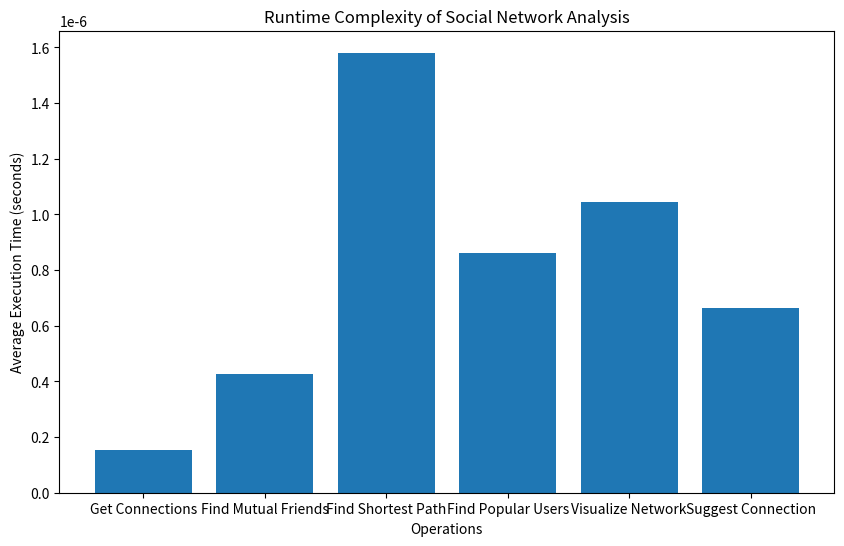

This chart was generated by the following Python code:
import heapq
import time
import matplotlib.pyplot as plt

class Graph:
    def __init__(self):
        self.graph = {}

    def add_node(self, node):
        self.graph[node] = []

    def add_edge(self, node1, node2):
        self.graph[node1].append(node2)
        self.graph[node2].append(node1)

    def remove_node(self, node):
        del self.graph[node]
        for key in self.graph:
            self.graph[key] = [x for x in self.graph[key] if x != node]

    def remove_edge(self, node1, node2):
        self.graph[node1] = [x for x in self.graph[node1] if x != node2]
        self.graph[node2] = [x for x in self.graph[node2] if x != node1]

    def get_connections(self, node):
        return self.graph[node]

    def mutual_friends(self, node1, node2):
        friends1 = set(self.graph[node1])
        friends2 = set(self.graph[node2])
        return friends1.intersection(friends2)

    def shortest_path(self, node1, node2):
        visited = set()
        queue = PriorityQueue()
        queue.insert(0, [node1])  # Insert initial path with priority 0
        if node1 == node2:
            return [node1]
        while not queue.is_empty():
            path = queue.pop()
            current_node = path[-1]
            if current_node not in visited:
                neighbors = self.graph[current_node]
                for neighbor in neighbors:
                    new_path = list(path)
                    new_path.append(neighbor)
                    priority = len(new_path)  # Use path length as priority
                    queue.insert(priority, new_path)
                    if neighbor == node2:
                        return new_path
                visited.add(current_node)
        return []

    def popular_users(self):
        users = {}
        for node in self.graph:
            users[node] = len(self.graph[node])
        popular = [k for k, v in sorted(users.items(), key=lambda item: item[1], reverse=True)]
        return popular

    def visualize_network(self):
        for node, connections in self.graph.items():
            print(f"{node} is connected to: {', '.join(connections)}")


class HashTable:
    def __init__(self):
        self.table = {}

    def insert(self, key, value):
        self.table[key] = value

    def get(self, key):
        return self.table.get(key)

    def remove(self, key):
        if key in self.table:
            del self.table[key]


class PriorityQueue:
    def __init__(self):
        self.heap = []
        self.index = 0

    def insert(self, priority, item):
        heapq.heappush(self.heap, (priority, self.index, item))
        self.index += 1

    def pop(self):
        return heapq.heappop(self.heap)[-1]

    def is_empty(self):
        return len(self.heap) == 0


class DisjointSets:
    def __init__(self):
        self.sets = {}

    def make_set(self, item):
        self.sets[item] = item

    def find(self, item):
        if self.sets[item] != item:
            self.sets[item] = self.find(self.sets[item])
        return self.sets[item]

    def union(self, item1, item2):
        root1 = self.find(item1)
        root2 = self.find(item2)
        self.sets[root2] = root1


class SocialNetworkAnalysis:
    def __init__(self):
        self.graph = Graph()
        self.hashtable = HashTable()
        self.priorityqueue = PriorityQueue()
        self.disjointsets = DisjointSets()

    def add_user(self, node, user_info):
        self.graph.add_node(node)
        self.hashtable.insert(node, user_info)

    def add_connection(self, node1, node2):
        if node1 not in self.graph.graph or node2 not in self.graph.graph:
            print("One or both of the user nodes does not exist.")
            return
        self.graph.add_edge(node1, node2)

    def remove_user(self, node):
        if node not in self.graph.graph:
            print("The user node does not exist.")
            return
        self.graph.remove_node(node)
        self.hashtable.remove(node)

    def remove_connection(self, node1, node2):
        if node1 not in self.graph.graph or node2 not in self.graph.graph:
            print("One or both of the user nodes does not exist.")
            return
        self.graph.remove_edge(node1, node2)

    def get_user_info(self, node):
        if node not in self.graph.graph:
            print("The user node does not exist.")
            return
        return self.hashtable.get(node)

    def get_connections(self, node):
        if node not in self.graph.graph:
            print("The user node does not exist.")
            return
        return self.graph.get_connections(node)

    def find_mutual_friends(self, node1, node2):
        if node1 not in self.graph.graph or node2 not in self.graph.graph:
            print("One or both of the user nodes does not exist.")
            return -1
        return self.graph.mutual_friends(node1, node2)

    def find_shortest_path(self, node1, node2):
        if node1 not in self.graph.graph or node2 not in self.graph.graph:
            print("One or both of the user nodes does not exist.")
            return -1
        return self.graph.shortest_path(node1, node2)

    def find_popular_users(self):
        return self.graph.popular_users()

    def visualize_network(self):
        self.graph.visualize_network()

    def suggest_connection(self):
        users = list(self.graph.graph.keys())
        num_users = len(users)
        for i in range(num_users - 1):
            for j in range(i + 1, num_users):
                user1 = users[i]
                user2 = users[j]
                if not self.graph.get_connections(user1) and not self.graph.get_connections(user2):
                    mutual_friends = self.find_mutual_friends(user1, user2)
                    if mutual_friends:
                        return user1, user2, mutual_friends
        return None

    def run_social_network_analysis(self):
        social_network = SocialNetworkAnalysis()

        social_network.add_user("Alice", "2")
        social_network.add_user("Bob", "2")
        social_network.add_user("Charlie", "2")

        social_network.add_connection("Alice", "Bob")
        social_network.add_connection("Bob", "Charlie")

        execution_times = []

        for _ in range(10000):
            start_time = time.time()
            connections = social_network.get_connections("Bob")
            end_time = time.time()
            execution_time = end_time - start_time
            execution_times.append(execution_time)

        avg_execution_time_connections = sum(execution_times) / len(execution_times)
        print("Average execution time for getting connections:", avg_execution_time_connections)

        execution_times = []

        for _ in range(10000):
            start_time = time.time()
            mutual_friends = social_network.find_mutual_friends("Alice", "Charlie")
            end_time = time.time()
            execution_time = end_time - start_time
            execution_times.append(execution_time)

        avg_execution_time_mutual_friends = sum(execution_times) / len(execution_times)
        print("Average execution time for finding mutual friends:", avg_execution_time_mutual_friends)

        execution_times = []

        for _ in range(10000):
            start_time = time.time()
            shortest_path = social_network.find_shortest_path("Alice", "Charlie")
            end_time = time.time()
            execution_time = end_time - start_time
            execution_times.append(execution_time)

        avg_execution_time_shortest_path = sum(execution_times) / len(execution_times)
        print("Average execution time for finding shortest path:", avg_execution_time_shortest_path)

        execution_times = []

        for _ in range(10000):
            start_time = time.time()
            popular_users = social_network.find_popular_users()
            end_time = time.time()
            execution_time = end_time - start_time
            execution_times.append(execution_time)

        avg_execution_time_popular_users = sum(execution_times) / len(execution_times)
        print("Average execution time for finding popular users:", avg_execution_time_popular_users)

        execution_times = []

        for _ in range(10000):
            start_time = time.time()
            social_network.visualize_network()
            end_time = time.time()
            execution_time = end_time - start_time
            execution_times.append(execution_time)

        avg_execution_time_visualize_network = sum(execution_times) / len(execution_times)
        print("Average execution time for visualizing network:", avg_execution_time_visualize_network)

        execution_times = []

        for _ in range(10000):
            start_time = time.time()
            social_network.suggest_connection()
            end_time = time.time()
            execution_time = end_time - start_time
            execution_times.append(execution_time)

        avg_execution_time_suggest_connection = sum(execution_times) / len(execution_times)
        print("Average execution time for suggesting connection:", avg_execution_time_suggest_connection)

        x = [
            "Get Connections",
            "Find Mutual Friends",
            "Find Shortest Path",
            "Find Popular Users",
            "Visualize Network",
            "Suggest Connection"
        ]
        y = [
            avg_execution_time_connections,
            avg_execution_time_mutual_friends,
            avg_execution_time_shortest_path,
            avg_execution_time_popular_users,
            avg_execution_time_visualize_network,
            avg_execution_time_suggest_connection
        ]

        plt.figure(figsize=(10, 6))
        plt.bar(x, y)
        plt.xlabel("Operations")
        plt.ylabel("Average Execution Time (seconds)")
        plt.title("Runtime Complexity of Social Network Analysis")
        plt.show()


s = SocialNetworkAnalysis()
s.run_social_network_analysis()
